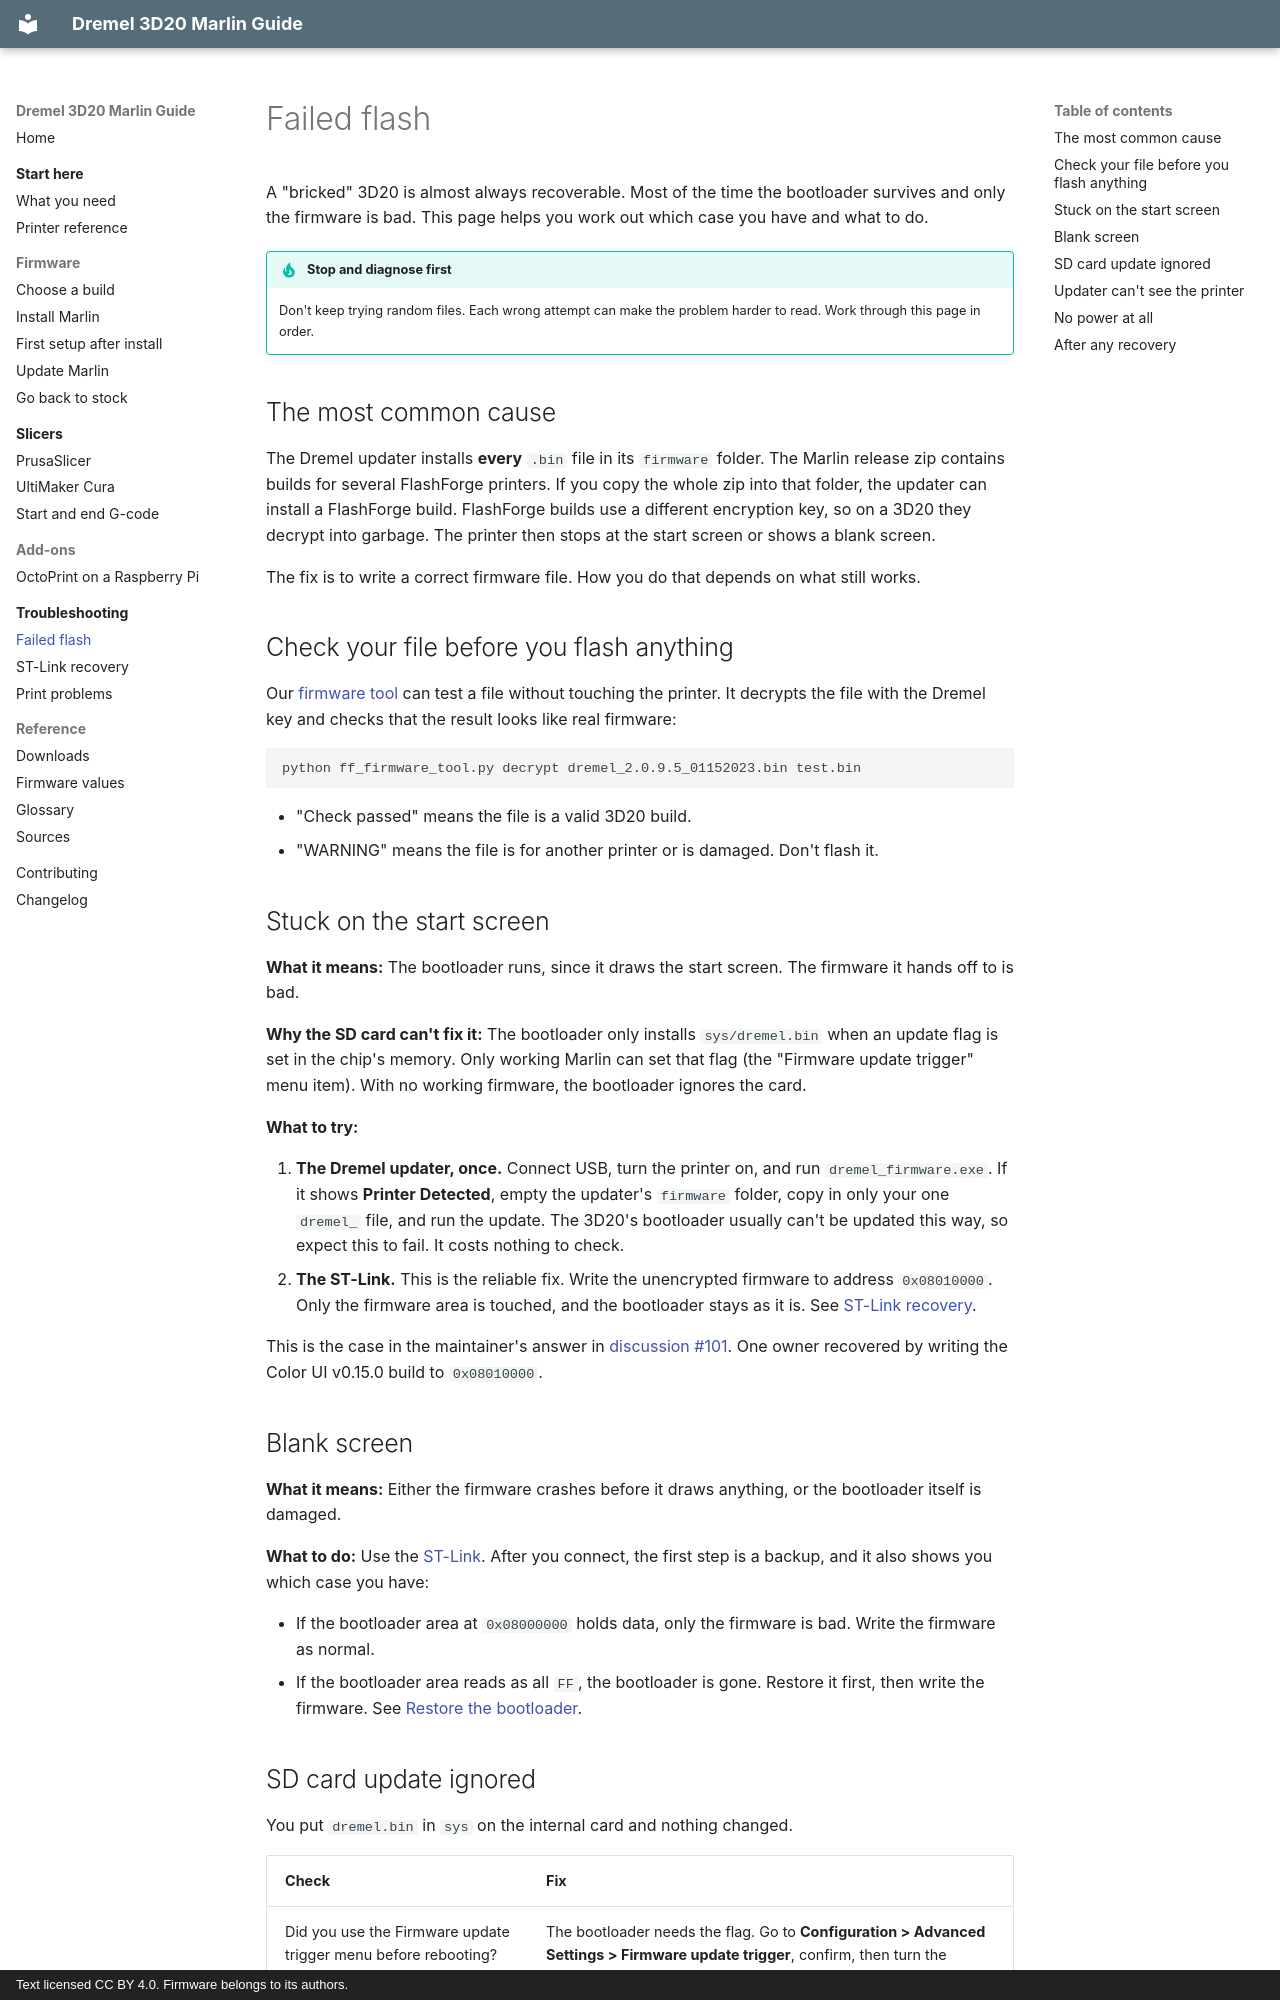

repository: bturski/dremel-3d20-marlin · page: troubleshooting/failed-flash/index.html · generator: mkdocs · copyright: Text licensed CC BY 4.0. Firmware belongs to its authors.

# Failed flash

A "bricked" 3D20 is almost always recoverable. Most of the time the bootloader survives and only the firmware is bad. This page helps you work out which case you have and what to do.

!!! tip "Stop and diagnose first"
    Don't keep trying random files. Each wrong attempt can make the problem harder to read. Work through this page in order.

## The most common cause

The Dremel updater installs **every** `.bin` file in its `firmware` folder. The Marlin release zip contains builds for several FlashForge printers. If you copy the whole zip into that folder, the updater can install a FlashForge build. FlashForge builds use a different encryption key, so on a 3D20 they decrypt into garbage. The printer then stops at the start screen or shows a blank screen.

The fix is to write a correct firmware file. How you do that depends on what still works.

## Check your file before you flash anything

Our [firmware tool](../reference/downloads.md#firmware-tool) can test a file without touching the printer. It decrypts the file with the Dremel key and checks that the result looks like real firmware:

```
python ff_firmware_tool.py decrypt dremel_2.0.9.5_01152023.bin test.bin
```

- "Check passed" means the file is a valid 3D20 build.
- "WARNING" means the file is for another printer or is damaged. Don't flash it.

## Stuck on the start screen

**What it means:** The bootloader runs, since it draws the start screen. The firmware it hands off to is bad.

**Why the SD card can't fix it:** The bootloader only installs `sys/dremel.bin` when an update flag is set in the chip's memory. Only working Marlin can set that flag (the "Firmware update trigger" menu item). With no working firmware, the bootloader ignores the card.

**What to try:**

1. **The Dremel updater, once.** Connect USB, turn the printer on, and run `dremel_firmware.exe`. If it shows **Printer Detected**, empty the updater's `firmware` folder, copy in only your one `dremel_` file, and run the update. The 3D20's bootloader usually can't be updated this way, so expect this to fail. It costs nothing to check.
2. **The ST-Link.** This is the reliable fix. Write the unencrypted firmware to address `0x08010000`. Only the firmware area is touched, and the bootloader stays as it is. See [ST-Link recovery](st-link-recovery.md).

This is the case in the maintainer's answer in [discussion #101](https://github.com/moonglow/FlashForge_Marlin/discussions/101). One owner recovered by writing the Color UI v0.15.0 build to `0x08010000`.
